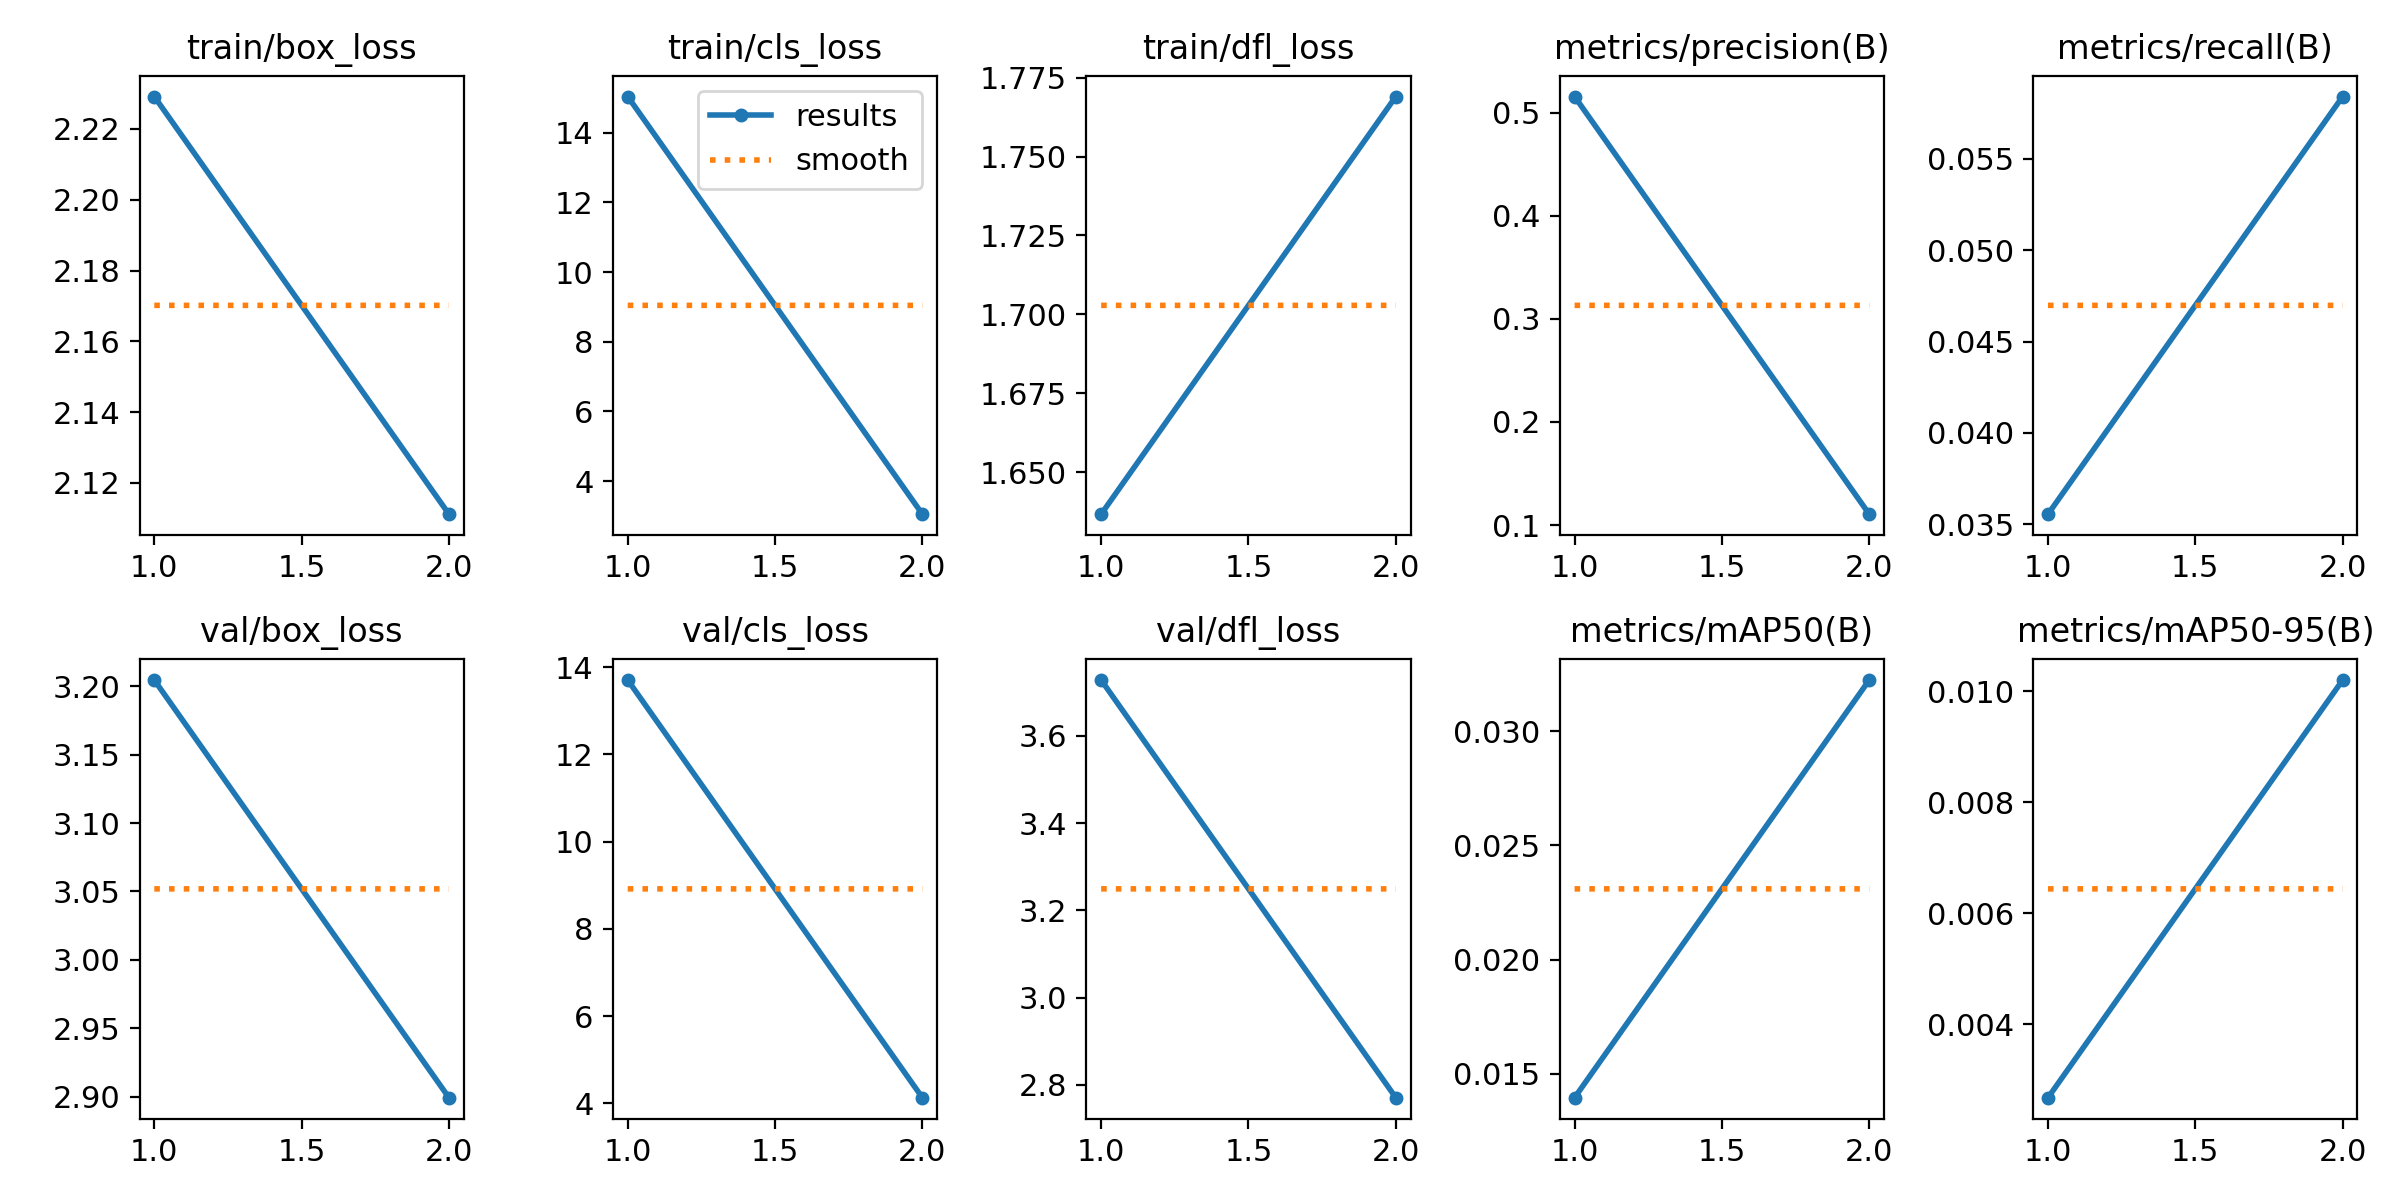

The data file committed next to this chart (first rows):
epoch, time, train/box_loss, train/cls_loss, train/dfl_loss, metrics/precision(B), metrics/recall(B), metrics/mAP50(B), metrics/mAP50-95(B), val/box_loss, val/cls_loss, val/dfl_loss, lr/pg0, lr/pg1, lr/pg2
1, 62.45, 2.229, 15.04, 1.637, 0.5158, 0.03555, 0.01396, 0.00268, 3.204, 13.7, 3.728, 0.06754, 0.0006625, 0.0006625
2, 115.1, 2.111, 3.051, 1.769, 0.1106, 0.05841, 0.03223, 0.0102, 2.899, 4.13, 2.77, 0.03421, 0.0006712, 0.0006712
